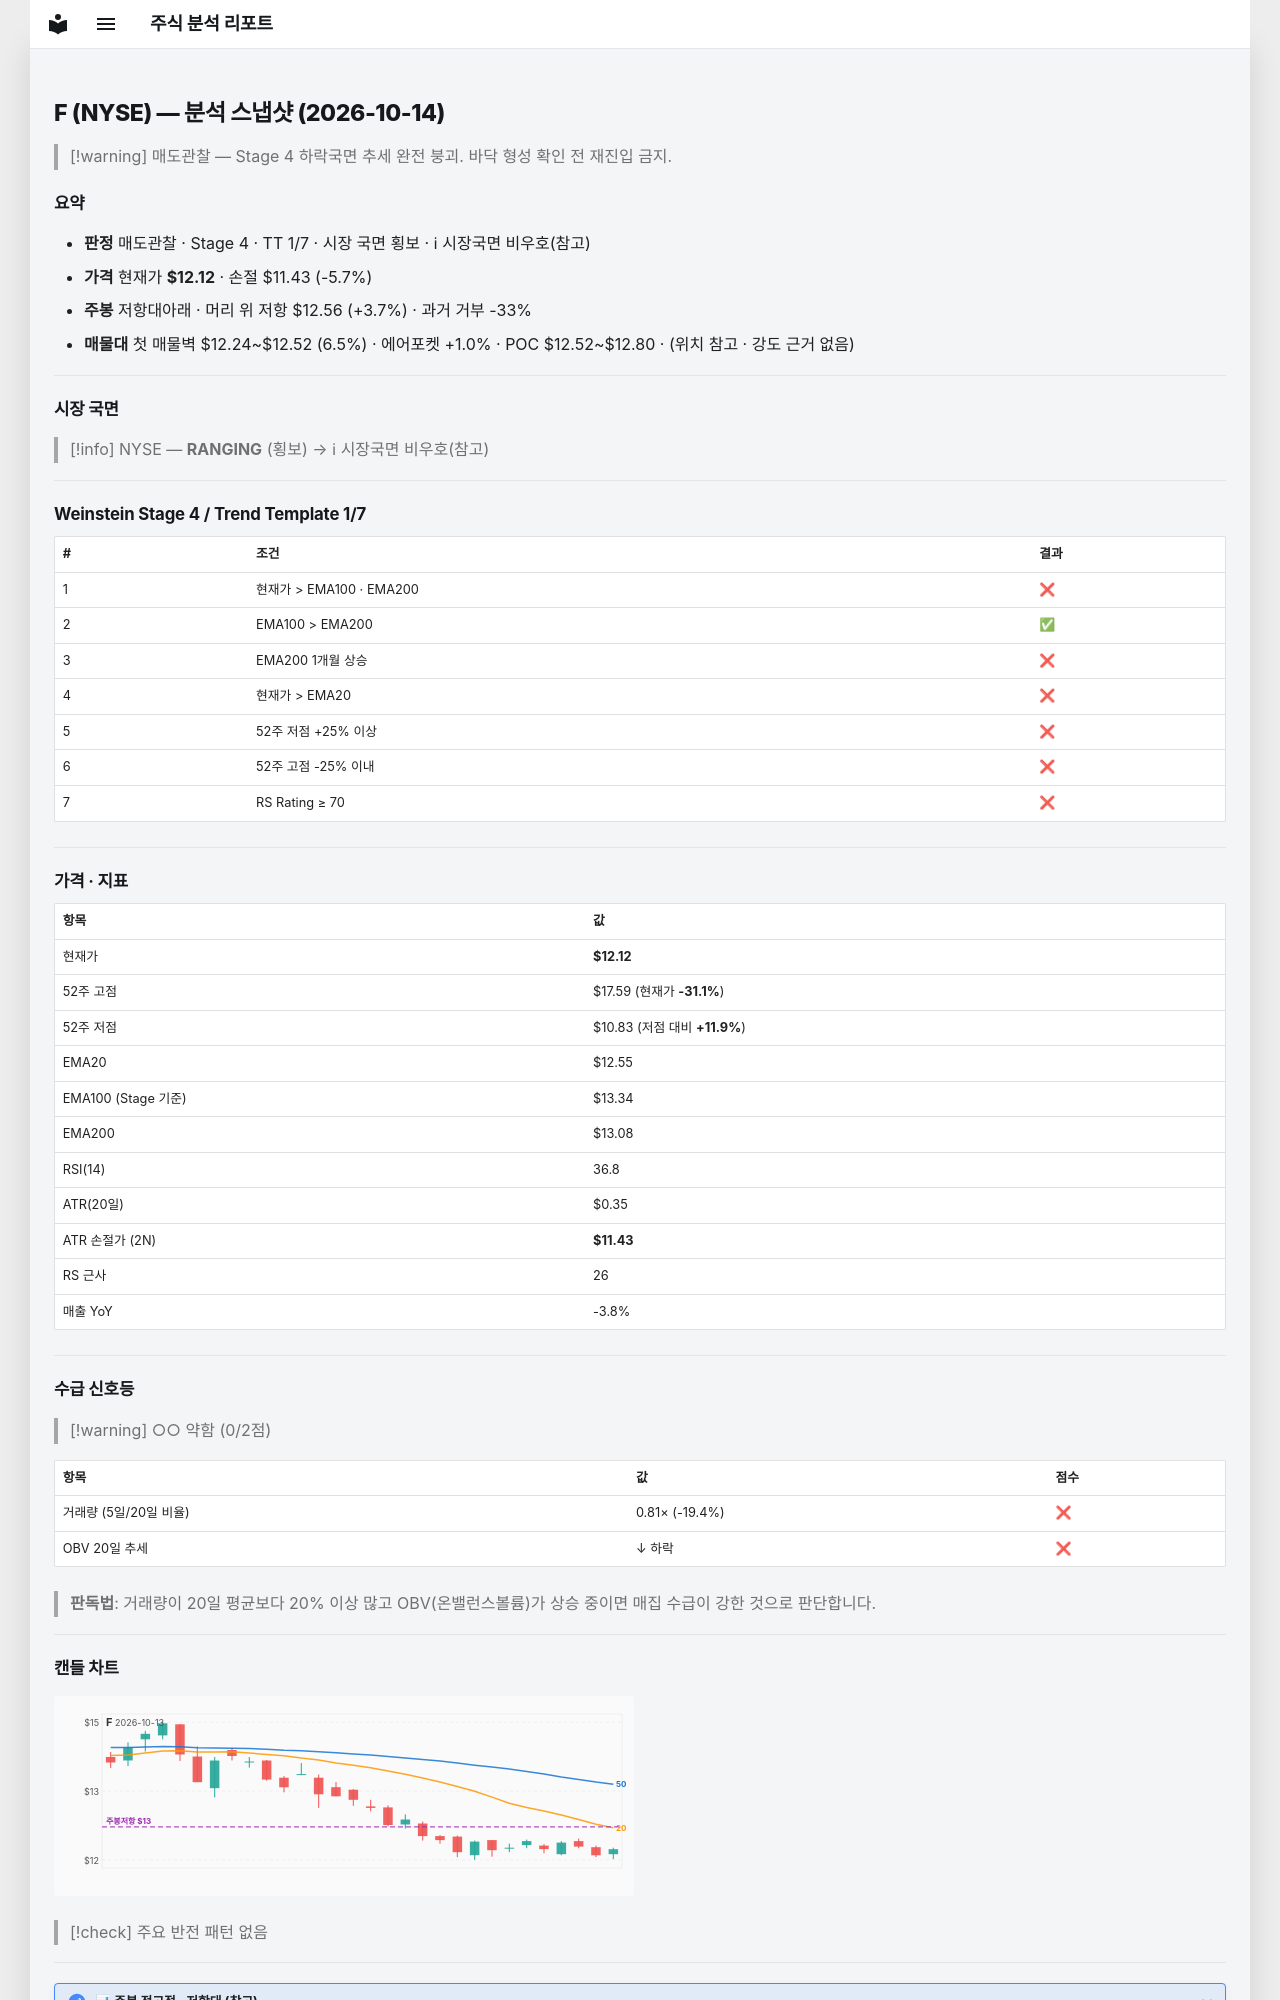

repository: soloandco/stock-reports · page: snapshots/F-2026-10-14/index.html · generator: mkdocs

---
type: analysis-snapshot
title: F 분석 스냅샷
ticker: F
market: NYSE
created: 2026-10-14
updated: 2026-10-14
bar-date: 2026-10-13
verdict: 매도관찰
real-rr: 0.64
sma50-gap-pct: -3.4
weekly-position: 저항대아래
weekly-overhead-price: 12.56
weekly-overhead-pct: 3.7
stage: 4
trend-template-score: 1
tt-max: 7
ma-set: ema-20-100-200
price: 12.119999885559082
stop-price: 11.426139923869483
market-regime: RANGING
supply-demand-score: 0/2
supply-demand-label: 약함
status: tracking
tags:
  - stock-agent
  - watchlist
  - F
  - analysis
related:
  - "[[analysis-template]]"
---

# F (NYSE) — 분석 스냅샷 (2026-10-14)

> [!warning] 매도관찰 — Stage 4 하락국면
> 추세 완전 붕괴. 바닥 형성 확인 전 재진입 금지.

## 요약

- **판정** 매도관찰 · Stage 4 · TT 1/7 · 시장 국면 횡보 · ℹ 시장국면 비우호(참고)
- **가격** 현재가 **$12.12** · 손절 $11.43 (-5.7%)
- **주봉** 저항대아래 · 머리 위 저항 $12.56 (+3.7%) · 과거 거부 -33%
- **매물대** 첫 매물벽 $12.24~$12.52 (6.5%) · 에어포켓 +1.0% · POC $12.52~$12.80 · (위치 참고 · 강도 근거 없음)

---

## 시장 국면

> [!info] NYSE — **RANGING** (횡보) → ℹ 시장국면 비우호(참고)

---

## Weinstein Stage 4 / Trend Template 1/7

| # | 조건 | 결과 |
|---|------|------|
| 1 | 현재가 > EMA100 · EMA200 | ❌ |
| 2 | EMA100 > EMA200 | ✅ |
| 3 | EMA200 1개월 상승 | ❌ |
| 4 | 현재가 > EMA20 | ❌ |
| 5 | 52주 저점 +25% 이상 | ❌ |
| 6 | 52주 고점 -25% 이내 | ❌ |
| 7 | RS Rating ≥ 70 | ❌ |

---

## 가격 · 지표

| 항목 | 값 |
|------|---|
| 현재가 | **$12.12** |
| 52주 고점 | $17.59 (현재가 **-31.1%**) |
| 52주 저점 | $10.83 (저점 대비 **+11.9%**) |
| EMA20 | $12.55 |
| EMA100 (Stage 기준) | $13.34 |
| EMA200 | $13.08 |
| RSI(14) | 36.8 |
| ATR(20일) | $0.35 |
| ATR 손절가 (2N) | **$11.43** |
| RS 근사 | 26 |
| 매출 YoY | -3.8% |

---
## 수급 신호등

> [!warning] ○○ 약함 (0/2점)

| 항목 | 값 | 점수 |
|------|------|------|
| 거래량 (5일/20일 비율) | 0.81× (-19.4%) | ❌ |
| OBV 20일 추세 | ↓ 하락 | ❌ |

> **판독법**: 거래량이 20일 평균보다 20% 이상 많고 OBV(온밸런스볼륨)가 상승 중이면 매집 수급이 강한 것으로 판단합니다.

---
